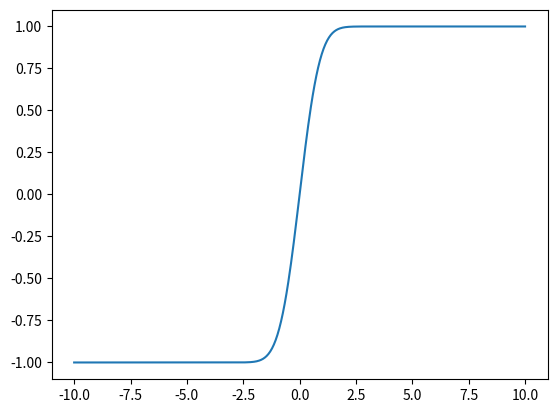

Write the Python code that produced this figure.
import numpy as np
import matplotlib.pyplot as plt
import random
import math
fig1 = plt.figure()
ax = fig1.add_subplot(111)
x = np.linspace(-10, 10, 500)
y = []
for i in range(0, len(x)):
	y.append((math.erf(x[i])))
y = np.array(y)
print(x.dtype)
y.dtype = 'float'
print(y)
ax.plot(x, y, label = "black")

fig1.show()
input("Press any key to continue")